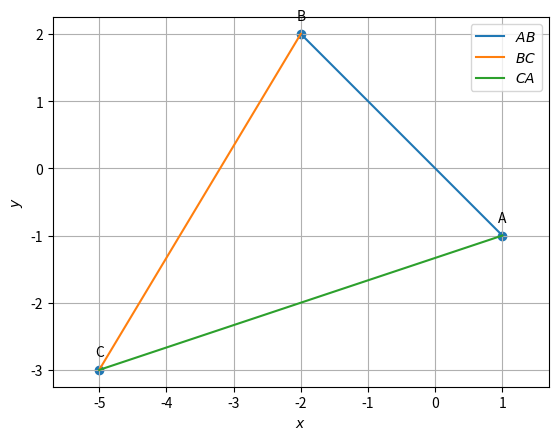

Here is the Python script that generated this plot:
import numpy as np
import matplotlib.pyplot as plt
import matplotlib.image as mpimg

#random vertices generated
A=np.array([1,-1])
B=np.array([-2,2])
C=np.array([-5,-3])

def dir_vec(A,B):
    return B-A

omat = np.array([[0,1],[-1,0]])

def norm_vec(A,B):
  return omat@dir_vec(A,B)

m_AB=dir_vec(A,B)
m_BC=dir_vec(B,C)
m_CA=dir_vec(C,A)

#normal_vectors 
n_AB=norm_vec(A,B)
n_BC=norm_vec(B,C)
n_CA=norm_vec(C,A)

#c
c_AB=n_AB@A
c_BC=n_BC@B
c_CA=n_CA@C

print(f"the direction vectors are {m_AB},{m_BC},{m_CA}")
print(f"the normal vectors are {n_AB},{n_BC},{n_CA}")
print(f"the constant are {c_AB},{c_BC},{c_CA}")

#plot
def line_gen(A,B):
  len =10
  dim = A.shape[0]
  x_AB = np.zeros((dim,len))
  lam_1 = np.linspace(0,1,len)
  for i in range(len):
    temp1 = A + lam_1[i]*(B-A)
    x_AB[:,i]= temp1.T
  return x_AB
  
x_AB = line_gen(A,B)
x_BC = line_gen(B,C)
x_CA = line_gen(C,A)

#Plotting all lines
plt.plot(x_AB[0,:],x_AB[1,:],label='$AB$')
plt.plot(x_BC[0,:],x_BC[1,:],label='$BC$')
plt.plot(x_CA[0,:],x_CA[1,:],label='$CA$')

A = A.reshape(-1,1)
B = B.reshape(-1,1)
C = C.reshape(-1,1)

tri_coords = np.block([[A,B,C]])
plt.scatter(tri_coords[0,:], tri_coords[1,:])
vert_labels = ['A','B','C']
for i, txt in enumerate(vert_labels):
    plt.annotate(txt, # this is the text
                 (tri_coords[0,i], tri_coords[1,i]), # this is the point to label
                 textcoords="offset points", # how to position the text
                 xytext=(0,10), # distance from text to points (x,y)
                 ha='center') # horizontal alignment can be left, right or center

plt.xlabel('$x$')
plt.ylabel('$y$')
plt.legend(loc='best')
plt.grid() # minor
plt.axis('equal')
plt.savefig("Triangle.png",bbox_inches='tight')